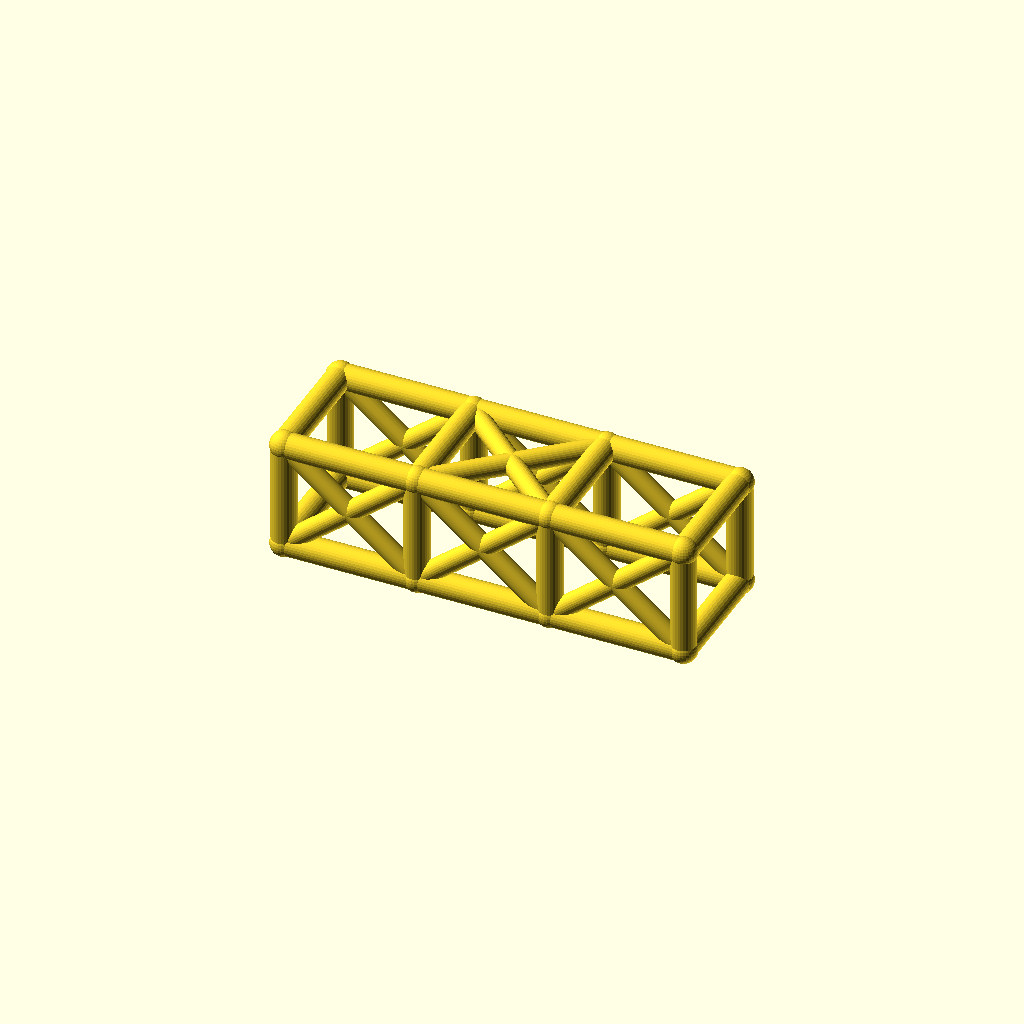
Cell 1: rendered with the file's own defaults.
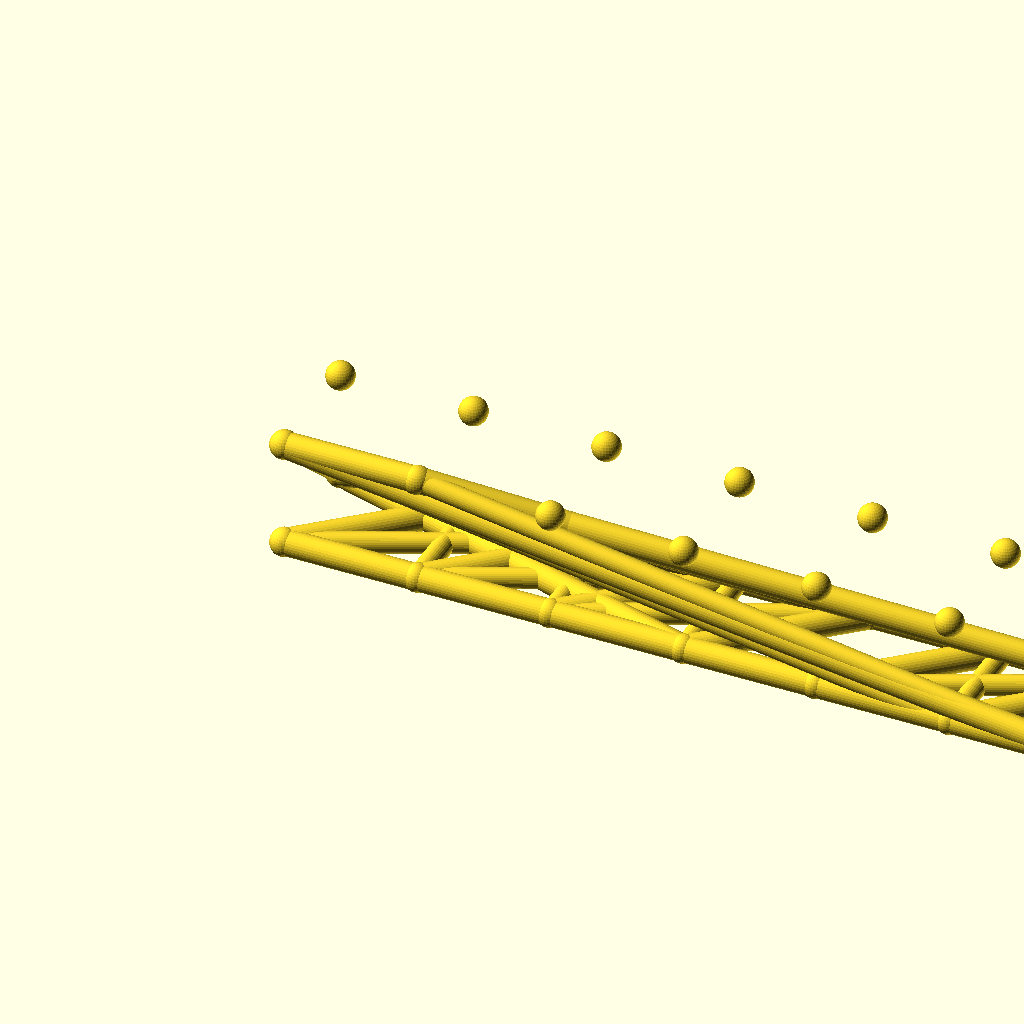
Cell 2 — bays set to 6, the other parameters unchanged.
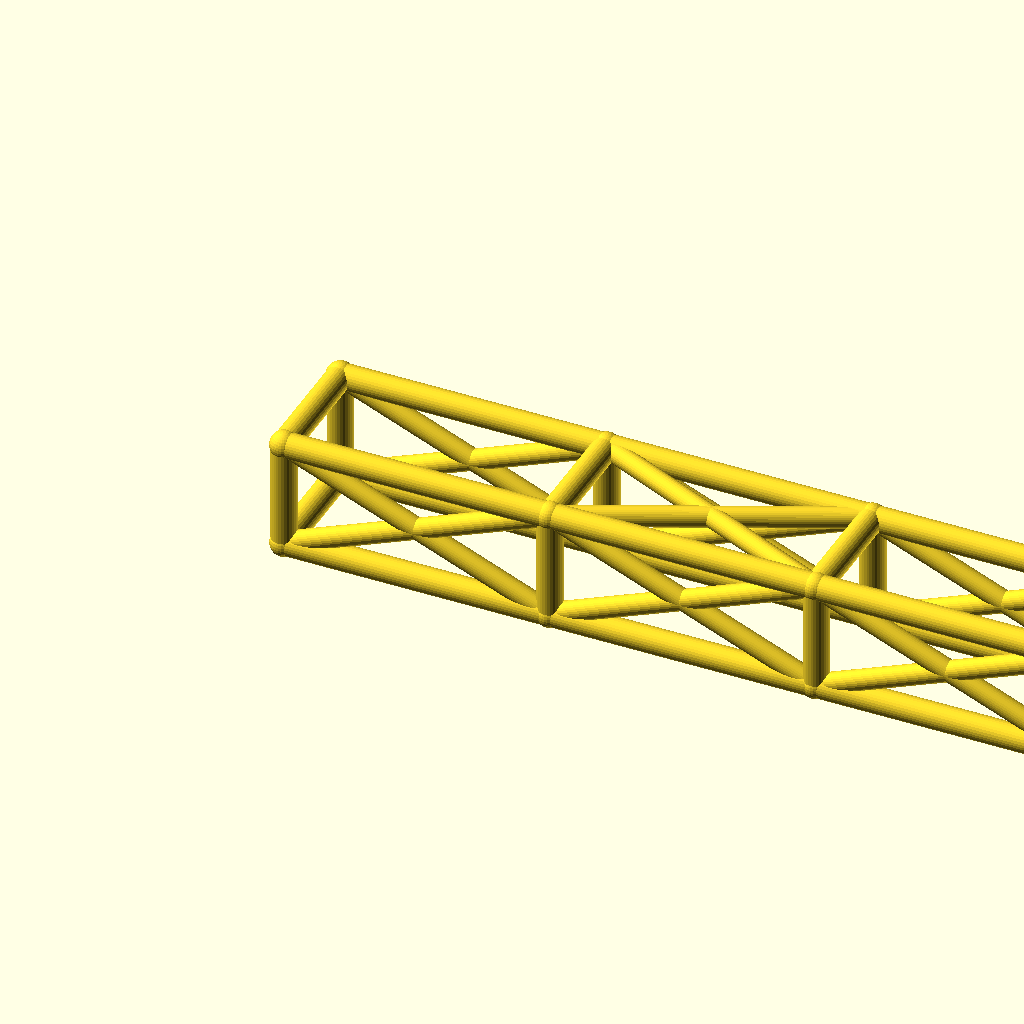
Cell 3 — bay_l set to 84, the other parameters unchanged.
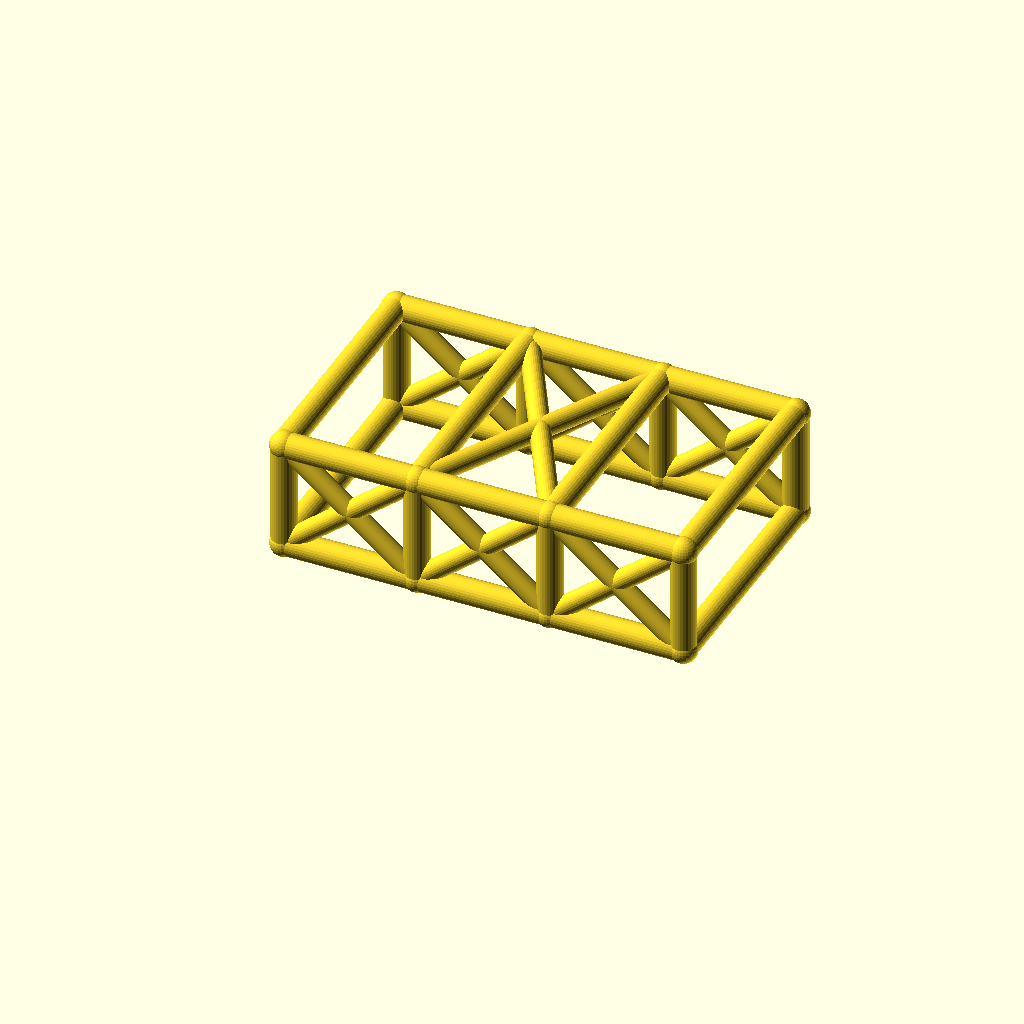
Cell 4 — cage_w set to 76, the other parameters unchanged.
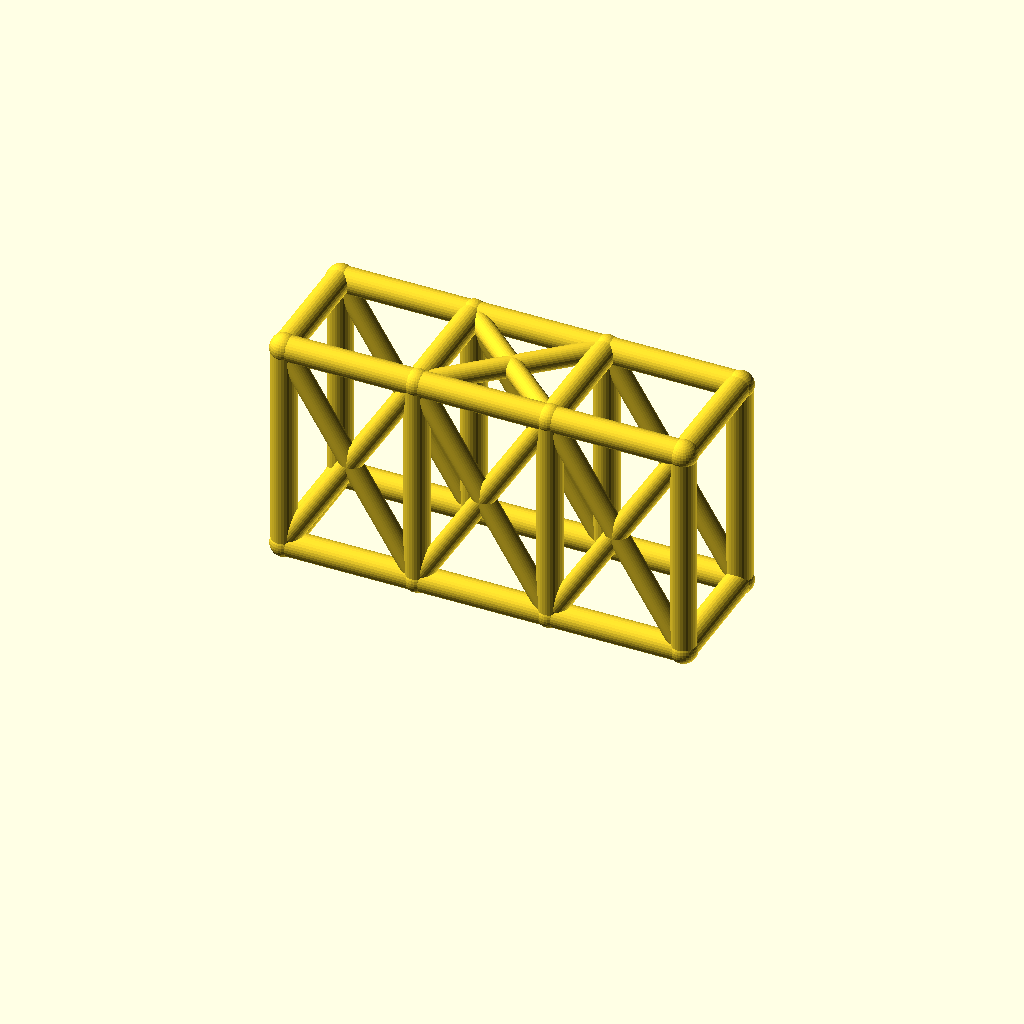
Cell 5: the same model with cage_h = 68.
All cells are drawn from one camera (rotation 55°, 0°, 25°, orthographic, colour scheme Cornfield), so only the parameter changes between them.
Source of the model, optional_data/data/wire2/rollcages/scene_0094.scad:
$fn = 32;

// ----------------------------------------------------------------------
// Roll cage: 3 bays x 2 sections, bays 42 mm, 38 x 34 mm section
// ----------------------------------------------------------------------

// --- parameters (mm) ---
bays = 3;                 // number of bays along X
sections = 2;             // levels of the cage
bay_l = 42;               // bay length, X
cage_w = 38;              // cage width, Y
cage_h = 34;              // cage height, Z
rail_r = 4;               // rail and hoop radius
diag_r = 3.2;             // diagonal brace radius
joint_r = 4.4;            // joint ball radius

bbox_x = bays * bay_l + 2 * joint_r;  // overall X, joints included
bbox_y = cage_w + 2 * joint_r;  // overall Y, joints included
bbox_z = cage_h + 2 * joint_r;  // overall Z, joints included
rail_d = 2 * rail_r;  // rail stock diameter
diag_d = 2 * diag_r;  // diagonal stock diameter
joint_d = 2 * joint_r;  // joint ball diameter
cage_l = bays * bay_l;  // overall cage length
nodes = [for (lvl = [0, 1], side = [0, 1], st = [0 : bays]) [st * bay_l, side * cage_w, lvl * cage_h]];

module member(a, b, r) {
  /* round stock from joint a to joint b, ends buried in the joint balls */
  d = b - a;
  length = norm(d);
  translate(a) rotate([0, acos(d[2] / length), atan2(d[1], d[0])])
    cylinder(h = length, r = r);
}

module joint(p, r) {
  /* ball at the joint centre, fatter than every member meeting there */
  translate(p) sphere(r = r);
}

/* members - each call is one graph edge */
member(nodes[0], nodes[1], rail_r);
member(nodes[1], nodes[2], rail_r);
member(nodes[2], nodes[3], rail_r);
member(nodes[4], nodes[5], rail_r);
member(nodes[5], nodes[6], rail_r);
member(nodes[6], nodes[7], rail_r);
member(nodes[8], nodes[9], rail_r);
member(nodes[9], nodes[10], rail_r);
member(nodes[10], nodes[11], rail_r);
member(nodes[12], nodes[13], rail_r);
member(nodes[13], nodes[14], rail_r);
member(nodes[14], nodes[15], rail_r);
member(nodes[0], nodes[8], rail_r);
member(nodes[1], nodes[9], rail_r);
member(nodes[2], nodes[10], rail_r);
member(nodes[3], nodes[11], rail_r);
member(nodes[4], nodes[12], rail_r);
member(nodes[5], nodes[13], rail_r);
member(nodes[6], nodes[14], rail_r);
member(nodes[7], nodes[15], rail_r);
member(nodes[8], nodes[12], rail_r);
member(nodes[9], nodes[13], rail_r);
member(nodes[10], nodes[14], rail_r);
member(nodes[11], nodes[15], rail_r);
member(nodes[0], nodes[4], rail_r);
member(nodes[3], nodes[7], rail_r);
member(nodes[0], nodes[9], diag_r);
member(nodes[8], nodes[1], diag_r);
member(nodes[1], nodes[10], diag_r);
member(nodes[9], nodes[2], diag_r);
member(nodes[2], nodes[11], diag_r);
member(nodes[10], nodes[3], diag_r);
member(nodes[4], nodes[13], diag_r);
member(nodes[12], nodes[5], diag_r);
member(nodes[5], nodes[14], diag_r);
member(nodes[13], nodes[6], diag_r);
member(nodes[6], nodes[15], diag_r);
member(nodes[14], nodes[7], diag_r);
member(nodes[9], nodes[14], diag_r);
member(nodes[13], nodes[10], diag_r);

/* joint balls */
for (p = nodes) joint(p, joint_r);
Customizer parameters (derived from the source; name, type, default, range or options):
bays: number, default 3
sections: number, default 2
bay_l: number, default 42
cage_w: number, default 38
cage_h: number, default 34
rail_r: number, default 4
diag_r: number, default 3.2
joint_r: number, default 4.4
